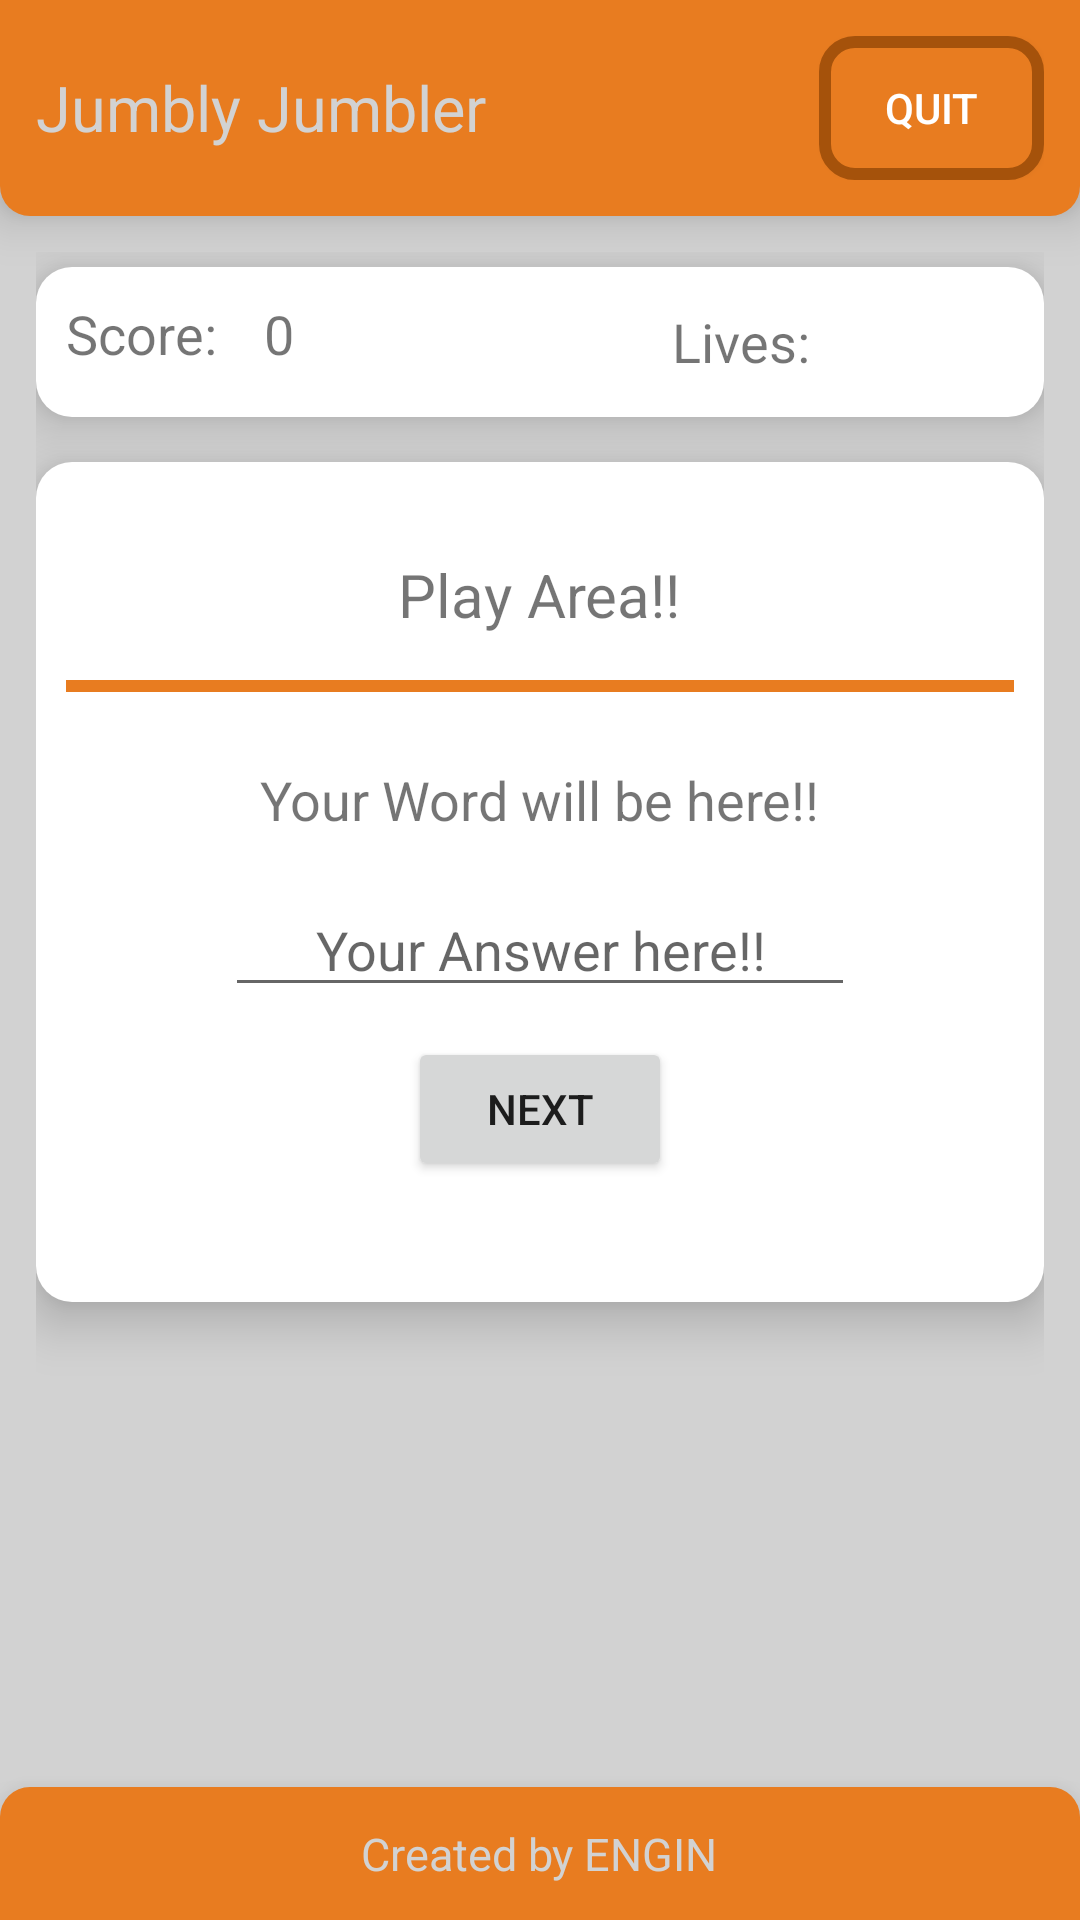

Produce the Android XML layout that renders to this screen, including the resource entries it uses.
<!-- AndroidManifest.xml: application theme AppTheme -->
<!-- res/layout/activity_play.xml -->
<?xml version="1.0" encoding="utf-8"?>
<RelativeLayout xmlns:android="http://schemas.android.com/apk/res/android"
    xmlns:app="http://schemas.android.com/apk/res-auto"
    xmlns:tools="http://schemas.android.com/tools"
    android:layout_width="match_parent"
    android:layout_height="match_parent"
    android:background="#d2d2d2"
    android:id="@+id/mainef"
    >

    <RelativeLayout
        android:id="@+id/action"
        android:layout_width="match_parent"
        android:layout_height="wrap_content"
        android:layout_alignParentStart="true"
        android:layout_alignParentTop="true"
        android:background="@drawable/main_bg"
        android:elevation="10dp"
        android:padding="12dp"
        android:layout_alignParentLeft="true">

        <TextView
            android:id="@+id/topper"
            android:layout_width="wrap_content"
            android:layout_height="wrap_content"
            android:layout_alignParentStart="true"
            android:layout_centerVertical="true"
            android:text="Jumbly Jumbler"
            android:textColor="#d2d2d2"
            android:textSize="21sp"
            android:layout_alignParentLeft="true" />


        <Button
            android:id="@+id/button5"
            android:layout_width="75dp"
            android:layout_height="wrap_content"
            android:layout_alignParentEnd="true"
            android:layout_alignParentRight="true"
            android:layout_centerVertical="true"
            android:background="@drawable/card_fd"
            android:text="Quit"
            android:onClick="quitt"
            android:textColor="@color/white" />
    </RelativeLayout>

    <RelativeLayout
        android:id="@+id/buffer"
        android:layout_below="@+id/action"
        android:layout_width="match_parent"
        android:layout_height="wrap_content"
        android:padding="12dp"
        android:layout_above="@id/footer">
    <RelativeLayout
        android:layout_width="match_parent"
        android:layout_height="wrap_content"
        android:id="@+id/scorer"
        android:padding="10dp"
        android:layout_marginTop="5dp"
        android:background="@drawable/main_play"
        android:gravity="center"
        android:elevation="10dp">


        <TextView
            android:id="@+id/textView3"
            android:layout_width="wrap_content"
            android:layout_height="wrap_content"

            android:text="Score:"
            android:textSize="18sp"
            />

        <TextView
            android:id="@+id/textView4"
            android:layout_width="wrap_content"
            android:layout_height="wrap_content"
            android:layout_alignBottom="@+id/textView3"
            android:layout_alignParentStart="true"
            android:layout_alignParentLeft="true"
            android:layout_marginLeft="66dp"
            android:textSize="18sp"
            android:text="0"/>

        <ImageView
            android:id="@+id/live1"
            android:layout_width="30dp"
            android:layout_height="30dp"
            android:layout_alignParentEnd="true"
            android:layout_alignParentTop="true"
            app:srcCompat="@drawable/ic_like"
            android:layout_alignParentRight="true"
            android:layout_marginLeft="5dp"/>

        <ImageView
            android:id="@+id/live2"
            android:layout_width="30dp"
            android:layout_height="30dp"
            android:layout_alignParentTop="true"
            android:layout_toStartOf="@+id/live1"
            app:srcCompat="@drawable/ic_like"
            android:layout_toLeftOf="@+id/live1"
            android:layout_marginLeft="3dp"/>

        <TextView
            android:id="@+id/textView5"
            android:layout_width="wrap_content"
            android:layout_height="wrap_content"
            android:layout_centerVertical="true"
            android:layout_toStartOf="@+id/live2"
            android:text="Lives:"
            android:textSize="18sp"
            android:layout_toLeftOf="@+id/live2" />
    </RelativeLayout>
        <RelativeLayout
            android:layout_width="match_parent"
            android:layout_height="280dp"
            android:id="@+id/playing_area"
            android:layout_below="@id/scorer"
            android:padding="10dp"
            android:layout_marginTop="15dp"
            android:background="@drawable/main_play"
            android:layout_centerHorizontal="true"
            android:elevation="10dp"
            android:gravity="center"
            >


            <TextView
                android:id="@+id/textView6"
                android:layout_width="wrap_content"
                android:layout_height="wrap_content"
                android:layout_alignParentTop="true"
                android:layout_centerHorizontal="true"
                android:text="Play Area!!"
                android:layout_marginTop="-10dp"
                android:textSize="20sp"
                />

            <View
                android:id="@+id/liner"
                android:layout_width="fill_parent"
                android:layout_height="4dp"
                android:layout_alignParentEnd="true"
                android:layout_below="@+id/textView6"
                android:background="#e87c20"
                android:layout_marginTop="15dp"
                android:layout_alignParentRight="true" />


            <TextView
                android:layout_below="@id/liner"
                android:id="@+id/word_shuffled"
                android:layout_width="wrap_content"
                android:layout_height="wrap_content"
                android:layout_alignParentTop="true"
                android:layout_centerHorizontal="true"
                android:layout_marginTop="60dp"
                android:text="Your Word will be here!!"
                android:textSize="18sp"/>

            <EditText
                android:id="@+id/answer_finder"
                android:layout_width="wrap_content"
                android:layout_height="wrap_content"
                android:layout_alignParentTop="true"
                android:layout_centerHorizontal="true"
                android:layout_marginTop="100dp"
                android:layout_below="@id/word_shuffled"
                android:ems="10"
                android:inputType="textPersonName"
                android:hint="Your Answer here!!"
                android:gravity="center"/>

            <Button
                android:id="@+id/button6"
                android:layout_width="wrap_content"
                android:layout_height="wrap_content"
                android:layout_below="@+id/answer_finder"
                android:layout_centerHorizontal="true"
                android:layout_marginTop="10dp"
                android:text="Next"
                />
        </RelativeLayout>
</RelativeLayout>
    <RelativeLayout
        android:id="@+id/footer"
        android:layout_width="match_parent"
        android:layout_height="wrap_content"
        android:layout_alignParentBottom="true"
        android:layout_alignParentStart="true"
        android:background="@drawable/main_end"

        android:elevation="10dp"
        android:padding="12dp"
        android:layout_alignParentLeft="true">

        <TextView
            android:layout_width="wrap_content"
            android:layout_height="wrap_content"
            android:layout_centerInParent="true"
            android:text="Created by ENGIN"
            android:textColor="#d2d2d2"
            android:textSize="15sp" />

    </RelativeLayout>


</RelativeLayout>
<!-- resources referenced by this layout -->
<resources>
  <color name="white">#FFFFFF</color>
  <!-- drawable card_fd (drawable) -->
  <?xml version="1.0" encoding="UTF-8"?>
  <shape xmlns:android="http://schemas.android.com/apk/res/android">
      <solid android:color="#e87c20"
          />
  
      <padding android:left="1dp"
          android:top="1dp"
          android:right="1dp"
          android:bottom="1dp" />
  
      <corners android:bottomRightRadius="10dp"
          android:bottomLeftRadius="10dp"
          android:topLeftRadius="10dp"
          android:topRightRadius="10dp"/>
      <stroke android:width="4dp" android:color="#a5520b"/>
  
  </shape>
  <!-- drawable main_bg (drawable-v24) -->
  <?xml version="1.0" encoding="UTF-8"?>
  <shape xmlns:android="http://schemas.android.com/apk/res/android">
      <solid android:color="#e87c20"/>
  
      <padding android:left="1dp"
          android:top="1dp"
          android:right="1dp"
          android:bottom="1dp" />
  
      <corners android:bottomRightRadius="10dp"
          android:bottomLeftRadius="10dp"
          android:topLeftRadius="0dp"
          android:topRightRadius="0dp"/>
  </shape>
  <!-- drawable main_end (drawable) -->
  <?xml version="1.0" encoding="UTF-8"?>
  <shape xmlns:android="http://schemas.android.com/apk/res/android">
      <solid android:color="#e87c20"/>
  
      <padding android:left="1dp"
          android:top="1dp"
          android:right="1dp"
          android:bottom="1dp" />
  
      <corners android:bottomRightRadius="0dp"
          android:bottomLeftRadius="0dp"
          android:topLeftRadius="10dp"
          android:topRightRadius="10dp"/>
  </shape>
  <!-- drawable main_play (drawable) -->
  <?xml version="1.0" encoding="UTF-8"?>
  <shape xmlns:android="http://schemas.android.com/apk/res/android">
      <solid android:color="#ffffff"/>
  
      <padding android:left="1dp"
          android:top="1dp"
          android:right="1dp"
          android:bottom="1dp" />
  
      <corners android:bottomRightRadius="12dp"
          android:bottomLeftRadius="12dp"
          android:topLeftRadius="12dp"
          android:topRightRadius="12dp"/>
  </shape>
  <style name="AppTheme" parent="Theme.AppCompat.Light.DarkActionBar">
          
          <item name="colorPrimary">#e87c20</item>
          <item name="colorPrimaryDark">#e87c20</item>
          <item name="colorAccent">@color/colorAccent</item>
          <item name="windowActionBar">false</item>
          <item name="windowNoTitle">true</item>
      </style>
  <color name="colorAccent">#FF4081</color>
</resources>
